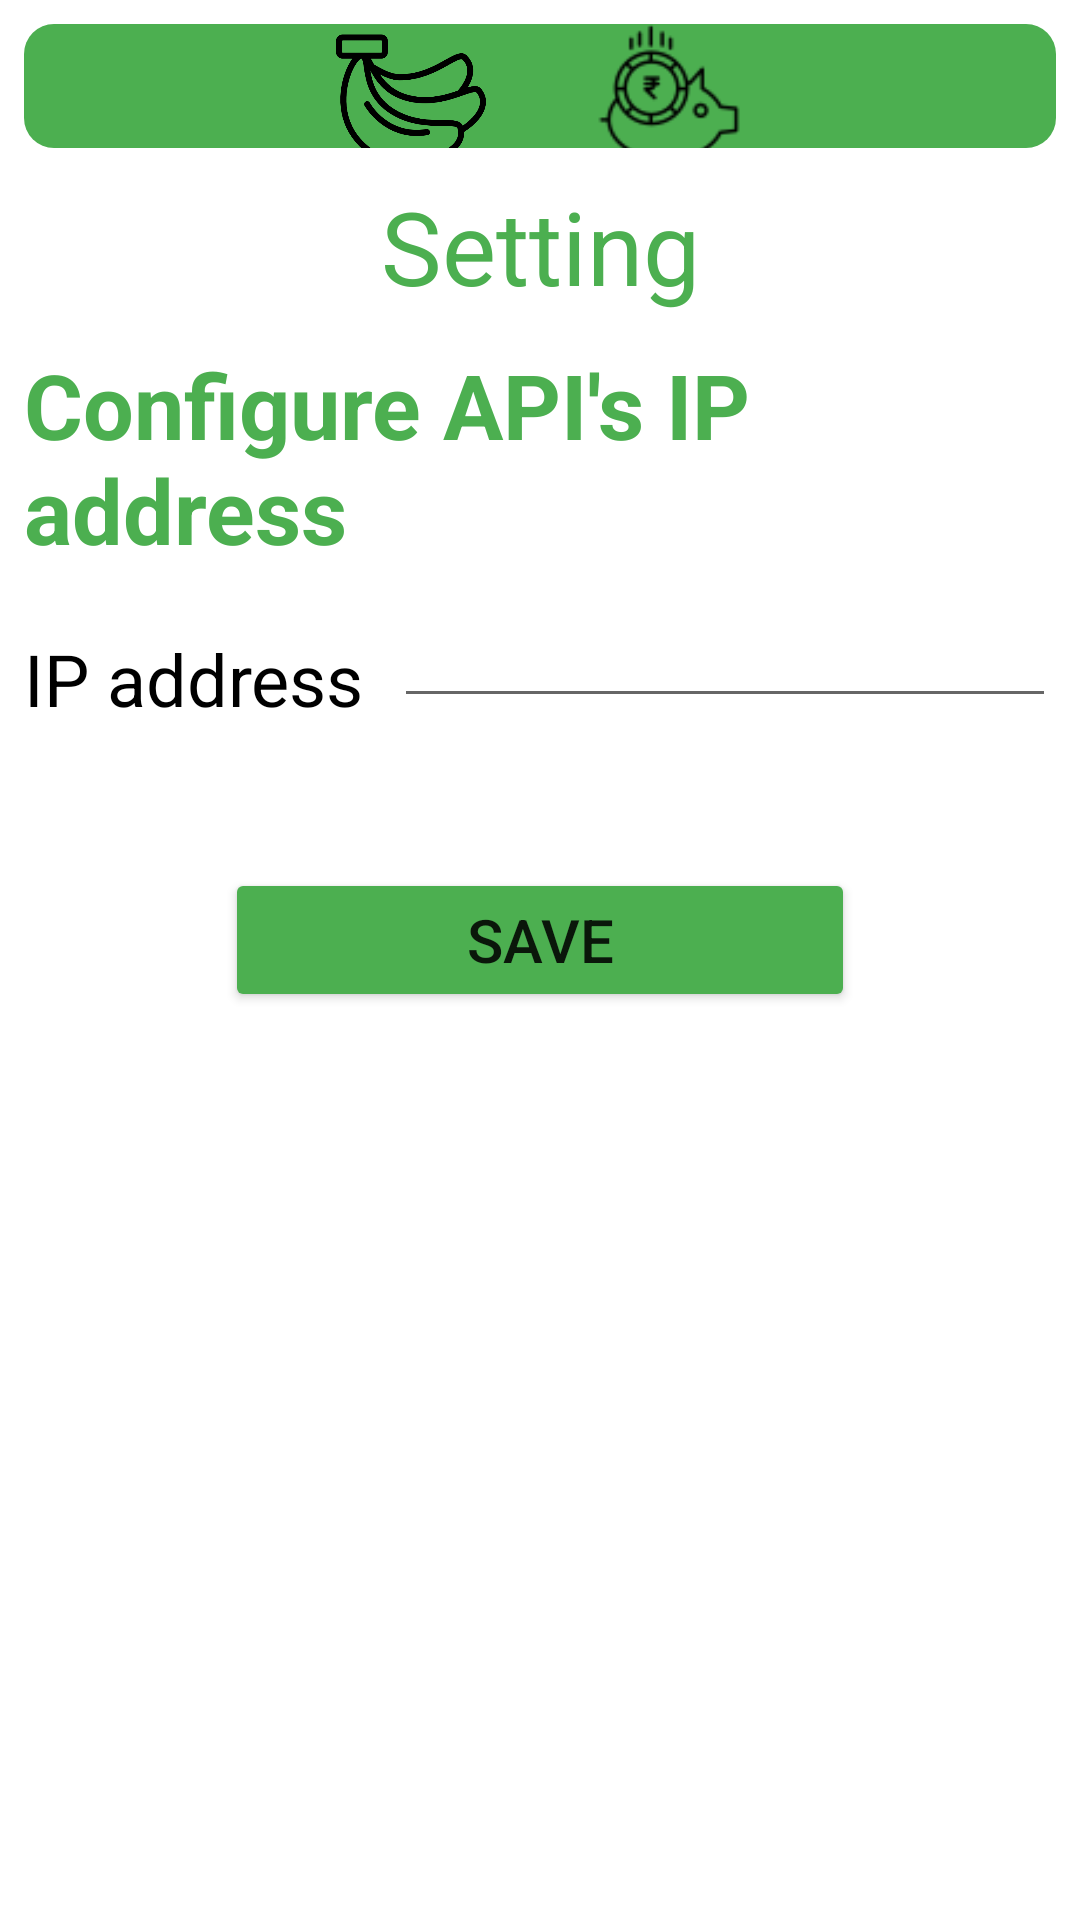

Here is an Android app screen rendered from its layout file. Give the layout XML and the strings, colors and styles it references.
<!-- AndroidManifest.xml: application theme Theme.Simple -->
<!-- res/layout/activity_setting.xml -->
<?xml version="1.0" encoding="utf-8"?>
<LinearLayout xmlns:android="http://schemas.android.com/apk/res/android"
    xmlns:app="http://schemas.android.com/apk/res-auto"
    xmlns:tools="http://schemas.android.com/tools"
    android:layout_width="match_parent"
    android:layout_height="match_parent"
    android:background="@color/white"
    tools:context=".activity.SettingActivity">
    <LinearLayout
        android:layout_width="match_parent"
        android:layout_height="match_parent"
        android:orientation="vertical"
        android:layout_margin="8dp">
        <LinearLayout
            android:layout_width="match_parent"
            android:layout_height="0dp"
            android:orientation="horizontal"
            android:layout_weight="1"
            android:background="@drawable/layout_bg"
            tools:ignore="ExtraText">
            <ImageButton
                android:id="@+id/imgBtnProfile"
                android:layout_width="0dp"
                android:layout_height="50dp"
                android:layout_weight="1"
                android:scaleType="fitCenter"
                android:src="@drawable/profile_button"
                android:background="@null"
                />
            <ImageButton
                android:id="@+id/imgBtnItem"
                android:layout_width="0dp"
                android:layout_height="50dp"
                android:layout_weight="1"
                android:scaleType="fitCenter"
                android:src="@drawable/item_button"
                android:background="@null"
                />
            <ImageButton
                android:id="@+id/imgBtnAddMoney"
                android:layout_width="0dp"
                android:layout_height="50dp"
                android:layout_weight="1"
                android:scaleType="fitCenter"
                android:src="@drawable/add_money_button"
                android:background="@null"
                />
            <ImageButton
                android:id="@+id/imgBtnSetting"
                android:layout_width="0dp"
                android:layout_height="50dp"
                android:layout_weight="1"
                android:scaleType="fitCenter"
                android:src="@drawable/baseline_settings_24"
                android:background="@null"
                />
        </LinearLayout>
        <LinearLayout
            android:layout_width="match_parent"
            android:layout_height="0dp"
            android:layout_weight="14"
            android:orientation="vertical">
            <TextView
                android:layout_width="match_parent"
                android:layout_height="wrap_content"
                android:layout_marginTop="10sp"
                android:text="Setting"
                android:textAlignment="center"
                android:textColor="@color/green"
                android:textSize="34sp" />
            <TextView
                android:layout_width="match_parent"
                android:layout_height="wrap_content"
                android:layout_marginTop="10sp"
                android:text="Configure API's IP address"
                android:textSize="30sp"
                android:textColor="@color/green"
                android:textStyle="bold"/>
            <LinearLayout
                android:layout_width="match_parent"
                android:layout_height="wrap_content"
                android:orientation="horizontal">
                <TextView
                    android:layout_width="wrap_content"
                    android:layout_height="wrap_content"
                    android:text="IP address"
                    android:textSize="24sp"
                    android:layout_marginTop="10dp"
                    android:textColor="@color/black"
                    />
                <EditText
                    android:id="@+id/ipAddress"
                    android:layout_width="wrap_content"
                    android:layout_height="wrap_content"
                    android:layout_weight="10"
                    android:layout_marginLeft="10sp"
                    android:text=""
                    android:textSize="24sp"
                    android:textColor="@color/black"
                    android:textColorHint="@color/gray"
                    android:inputType="textPersonName"
                    />
            </LinearLayout>
            <Button
                android:id="@+id/btnSaveConf"
                android:layout_width="210dp"
                android:layout_height="wrap_content"
                android:layout_marginTop="50sp"
                android:layout_gravity="center_horizontal"
                android:backgroundTint="@color/green"
                android:text="Save"
                android:textSize="20sp"
                />
        
        </LinearLayout>
    </LinearLayout>

</LinearLayout>
<!-- resources referenced by this layout -->
<resources>
  <color name="black">#FF000000</color>
  <color name="gray">#808080</color>
  <color name="green">#4CAF50</color>
  <color name="white">#FFFFFFFF</color>
  <!-- drawable add_money_button: png bitmap (drawable, 1891 bytes) -->
  <!-- drawable item_button: png bitmap (drawable, 25101 bytes) -->
  <!-- drawable layout_bg (drawable) -->
  <?xml version="1.0" encoding="utf-8"?>
  <shape xmlns:android="http://schemas.android.com/apk/res/android">
      <solid android:color="@color/green"/>
      <corners android:radius="10dp"/>
      <padding android:left="0dp" android:top="0dp" android:right="0dp" android:bottom="0dp" />
  </shape>
  <style name="Theme.Simple" parent="Theme.MaterialComponents.Light.DarkActionBar">
          
          <item name="colorPrimary">@color/purple_500</item>
          <item name="colorPrimaryVariant">@color/purple_700</item>
          <item name="colorOnPrimary">@color/white</item>
          
          <item name="colorSecondary">@color/teal_200</item>
          <item name="colorSecondaryVariant">@color/teal_700</item>
          <item name="colorOnSecondary">@color/black</item>
          
          <item name="android:statusBarColor">?attr/colorPrimaryVariant</item>
          
      </style>
  <color name="purple_500">#FF6200EE</color>
  <color name="purple_700">#FF3700B3</color>
  <color name="teal_200">#FF03DAC5</color>
  <color name="teal_700">#FF018786</color>
</resources>
